Labelled photos from "banana_sushi", an image-classification folder in zacharyb02/ZZChat-IATuteur. The possible labels are: banana, pizza, sushi, tomato.

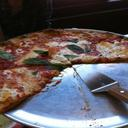
Label: pizza

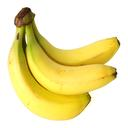
Label: banana

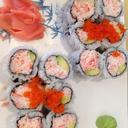
Label: sushi

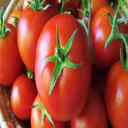
Label: tomato

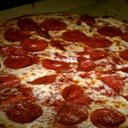
Label: pizza

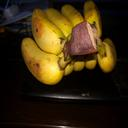
Label: banana
